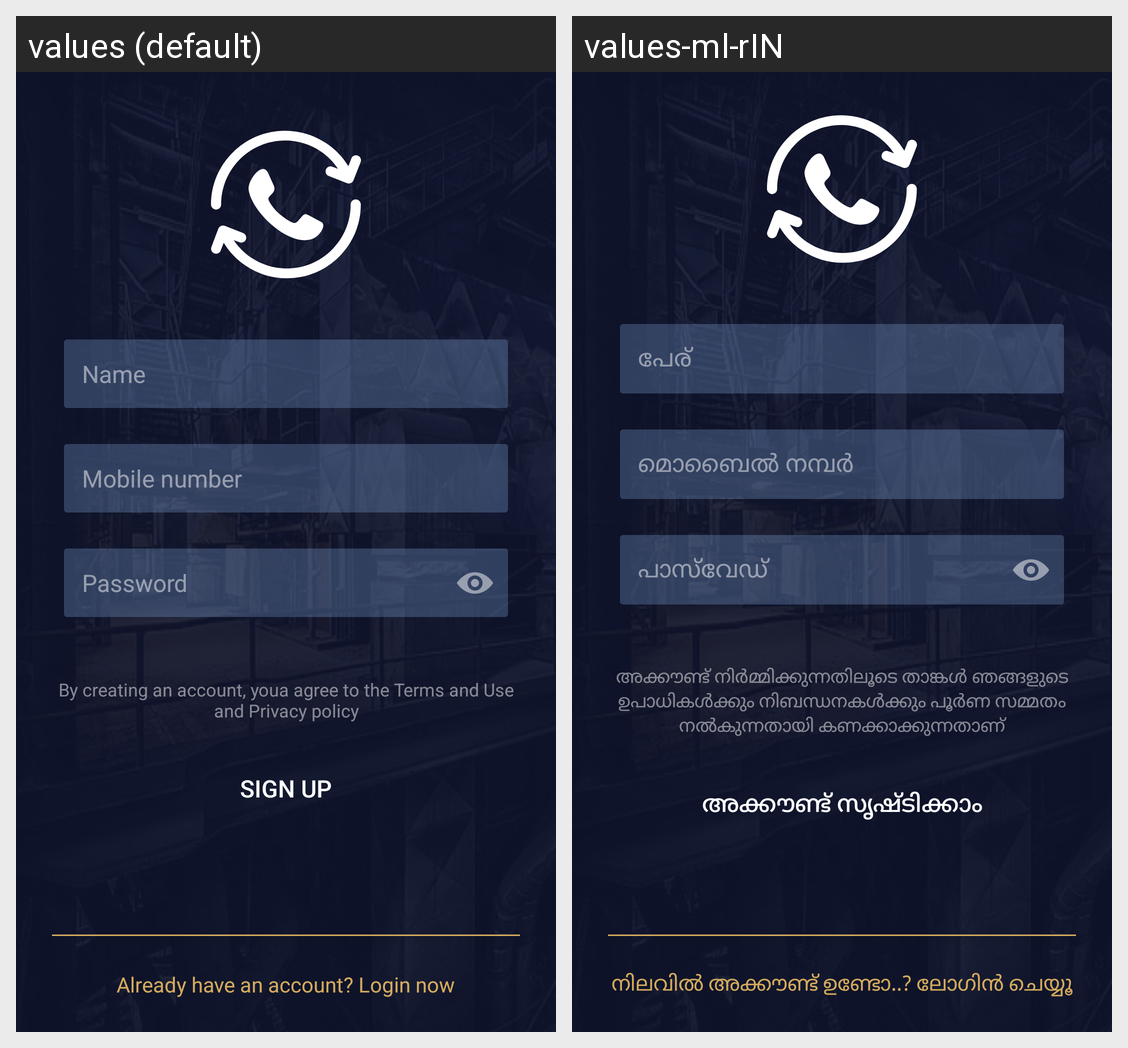

For this localized Android screen grid, give each drawn string resource with its value in every locale shown.
Android screen res/layout/activity_sign_up.xml rendered under 2 locales, left to right: values (default), values-ml-rIN. Device: Nexus 5 (rendered at 1080×1920; each locale shown at half size, 540×960, under a caption strip naming it); theme AppTheme.
Strings drawn on this screen, with the default value and each locale's value (text and hints the layout hard-codes, and strings that could not be matched under every locale, appear in the picture but are not listed):

name_signup
  values: Name
  values-ml-rIN: പേര്

mob_no_logA
  values: Mobile number
  values-ml-rIN: മൊബൈൽ നമ്പർ

paswd_loga
  values: Password
  values-ml-rIN: പാസ്‌വേഡ്

terms_n_conditions_signup
  values: By creating an account, youa agree to the Terms and Use and Privacy policy
  values-ml-rIN: അക്കൗണ്ട് നിർമ്മിക്കുന്നതിലൂടെ താങ്കൾ ഞങ്ങളുടെ ഉപാധികൾക്കും നിബന്ധനകൾക്കും പൂർണ സമ്മതം നൽകുന്നതായി കണക്കാക്കുന്നതാണ്

create_ac_signup
  values: Sign Up
  values-ml-rIN: അക്കൗണ്ട് സൃഷ്ടിക്കാം

already_hav_ac_signup
  values: Already have an account? Login now
  values-ml-rIN: നിലവിൽ അക്കൗണ്ട് ഉണ്ടോ..? ലോഗിൻ ചെയ്യൂ
